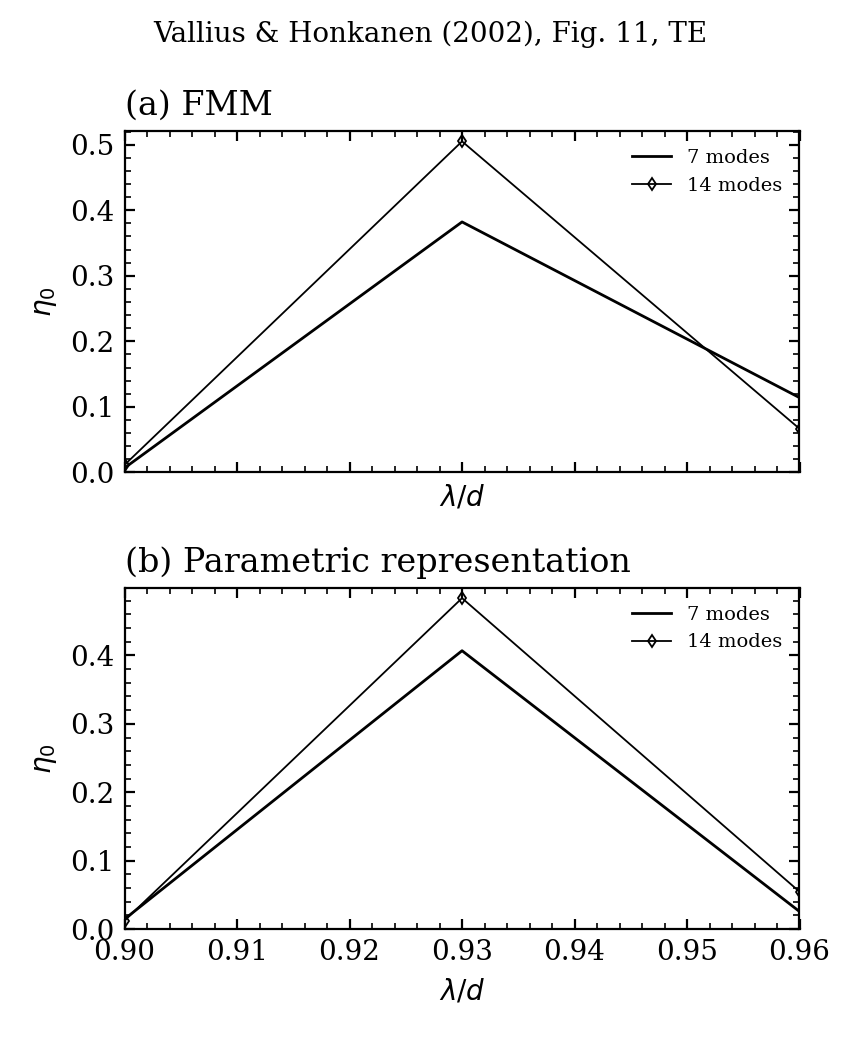

Data behind this chart, as committed beside it:
figure, method, modes, harmonics, eigen_dimension, quadrature_actual, wavelength, evaluation_wavelength, T0, T, R, A, max_boundary_condition, device, backend
11, fmm, 7, 15, 15, 0, 0.9, 0.9, 0.006851, 0.0322, 0.9678, 6.106226635438361e-16, 312.6, cpu, torch
11, fmm, 7, 15, 15, 0, 0.93, 0.93, 0.3822, 0.5927, 0.4073, -3.197442310920451e-14, 321.1, cpu, torch
11, fmm, 7, 15, 15, 0, 0.96, 0.96, 0.1141, 0.3373, 0.6627, -5.717648576819556e-15, 320.1, cpu, torch
11, fmm, 14, 29, 29, 0, 0.9, 0.9, 0.01154, 0.02503, 0.975, -8.069933610244107e-15, 694.7, cpu, torch
11, fmm, 14, 29, 29, 0, 0.93, 0.93, 0.5051, 0.6866, 0.3134, -4.8627768478581856e-14, 667.8, cpu, torch
11, fmm, 14, 29, 29, 0, 0.96, 0.96, 0.06666, 0.2335, 0.7665, -2.225997164373439e-14, 652, cpu, torch
11, asr, 7, 15, 45, 192, 0.9, 0.9, 0.01471, 0.025, 0.9771, -0.0021, 326.2, cpu, torch
11, asr, 7, 15, 45, 192, 0.93, 0.93, 0.4069, 0.5168, 0.4777, 0.005553, 329, cpu, torch
11, asr, 7, 15, 45, 192, 0.96, 0.96, 0.02579, 0.1162, 0.8825, 0.00132, 326.7, cpu, torch
11, asr, 14, 29, 87, 232, 0.9, 0.9, 0.01257, 0.02461, 0.9754, -2.8088875181384726e-05, 811.1, cpu, torch
11, asr, 14, 29, 87, 232, 0.93, 0.93, 0.4837, 0.6462, 0.3536, 0.0001532, 814.2, cpu, torch
11, asr, 14, 29, 87, 232, 0.96, 0.96, 0.05474, 0.2004, 0.7995, 4.2026972804032336e-05, 784.2, cpu, torch
